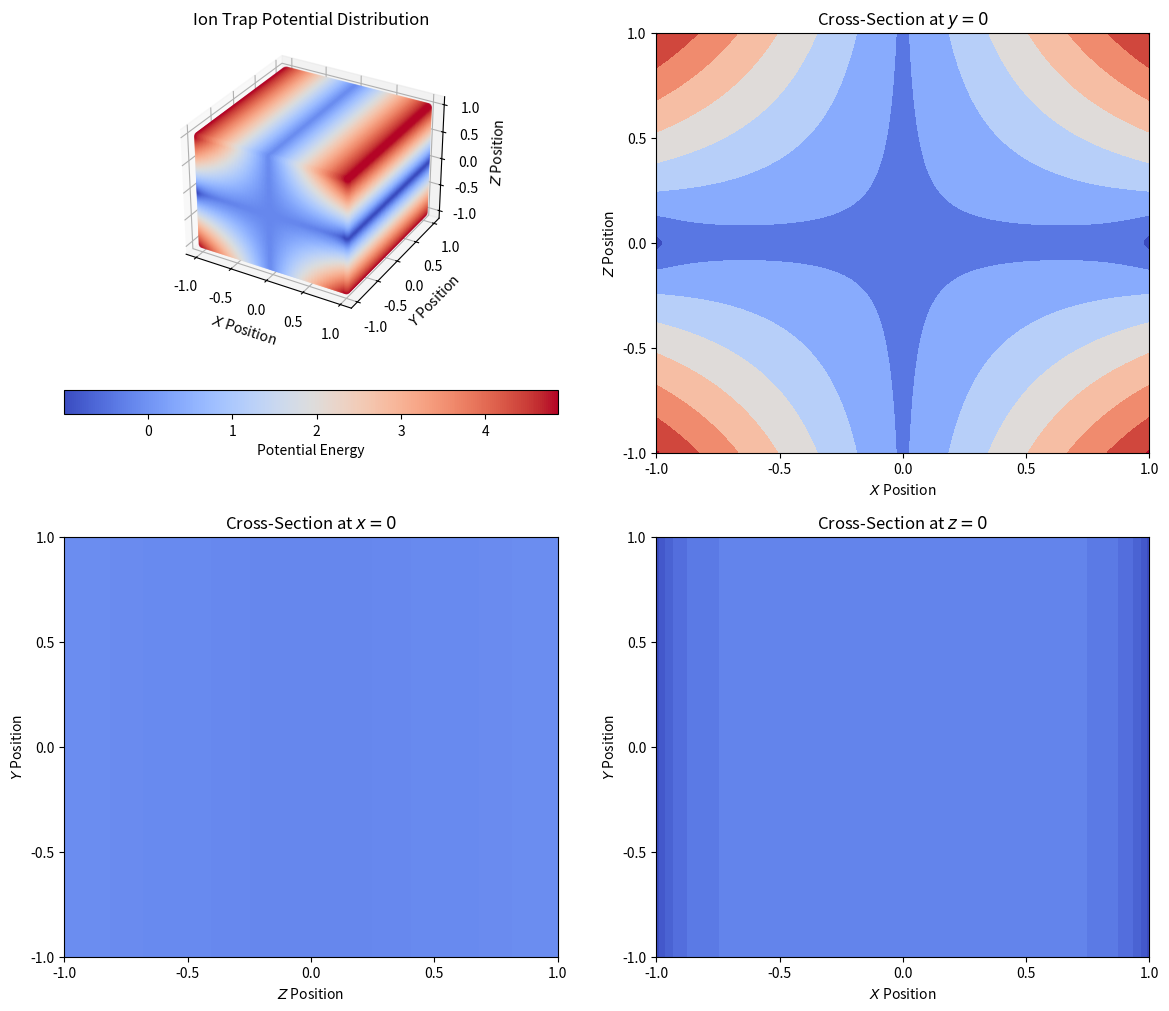

Write Python code to recreate this figure.
"""
Simulate the electric potential field of a Quantum Charge-Coupled Device (QCCD) and visualize it in 3D and cross-sectional plots.

[redacted]
Date: November 11, 2023
"""

import numpy as np
import matplotlib.pyplot as plt


def single_trap_potential(x, y, z, dc_position):
    """
    Simulate the electric potential field of a linear ion trap.

    Parameters:
        x (numpy array): x-coordinate array
        y (numpy array): y-coordinate array
        z (numpy array): z-coordinate array
        dc_position (float): Position of dc electrode

    Returns:
        numpy array: Electric potential field values array
    """

    # Calculate electric potential field values array based on the linear ion trap model
    # The potential is composed of RF and DC components
    potential_rf = 5 * abs(x * z)  # RF potential
    potential_dc = -0.1 * (1 / np.sqrt((x - dc_position) ** 2 + z ** 2) + 1 / np.sqrt(
        (x + dc_position) ** 2 + z ** 2))  # DC potential

    return potential_rf + potential_dc  # Total potential is the sum of RF and DC components


dc_position = 1.1  # Position of dc electrode

# Generate coordinate arrays for x, y, and z directions
x_values = np.linspace(-1, 1, 100)
y_values = np.linspace(-1, 1, 100)
z_values = np.linspace(-1, 1, 100)
x, y, z = np.meshgrid(x_values, y_values, z_values)

# Calculate electric potential field values array for a linear ion trap
potential_values = single_trap_potential(x, y, z, dc_position)

# Set a wider figure size
fig = plt.figure(figsize=(14, 12))

# Plot the 3D electric potential field (scatter plot)
ax1 = fig.add_subplot(2, 2, 1, projection='3d')
scatter1 = ax1.scatter3D(x, y, z, c=potential_values, cmap='coolwarm', vmin=potential_values.min(),
                         vmax=potential_values.max(), label='Potential Energy')
ax1.set_xlabel('$X$ Position')
ax1.set_ylabel('$Y$ Position')
ax1.set_zlabel('$Z$ Position')
ax1.set_title('Ion Trap Potential Distribution')
# Add ticks to the axes
ax1.set_xticks(np.linspace(-1, 1, 5))
ax1.set_yticks(np.linspace(-1, 1, 5))
ax1.set_zticks(np.linspace(-1, 1, 5))

# Create a single colorbar for all subplots
cbar = plt.colorbar(scatter1, ax=ax1, label='Potential Energy', location='bottom')

# Plot the cross-section in the x-z plane at y=0
ax2 = fig.add_subplot(2, 2, 2)
contour2 = ax2.contourf(x_values, z_values, potential_values[50, :, :].transpose(), cmap='coolwarm',
                        vmin=potential_values.min(), vmax=potential_values.max())
ax2.set_xlabel('$X$ Position')
ax2.set_ylabel('$Z$ Position')
ax2.set_title('Cross-Section at $y=0$')  # Corrected the title
# Add ticks to the axes
ax2.set_xticks(np.linspace(-1, 1, 5))
ax2.set_yticks(np.linspace(-1, 1, 5))
# Plot the electric field lines in the x-z plane at y=0

# Plot the cross-section in the y-z plane at x=0
ax3 = fig.add_subplot(2, 2, 3)
contour3 = ax3.contourf(z_values, y_values, potential_values[:, 50, :], cmap='coolwarm',
                        vmin=potential_values.min(), vmax=potential_values.max())
ax3.set_xlabel('$Z$ Position')
ax3.set_ylabel('$Y$ Position')
ax3.set_title('Cross-Section at $x=0$')  # Corrected the title
# Add ticks to the axes
ax3.set_xticks(np.linspace(-1, 1, 5))
ax3.set_yticks(np.linspace(-1, 1, 5))

# Plot the cross-section in the x-y plane at z=0
ax4 = fig.add_subplot(2, 2, 4)
contour4 = ax4.contourf(x_values, y_values, potential_values[:, :, 50], cmap='coolwarm',
                        vmin=potential_values.min(), vmax=potential_values.max())
ax4.set_xlabel('$X$ Position')
ax4.set_ylabel('$Y$ Position')
ax4.set_title('Cross-Section at $z=0$')  # Corrected the title
# Add ticks to the axes
ax4.set_xticks(np.linspace(-1, 1, 5))
ax4.set_yticks(np.linspace(-1, 1, 5))

plt.show()
